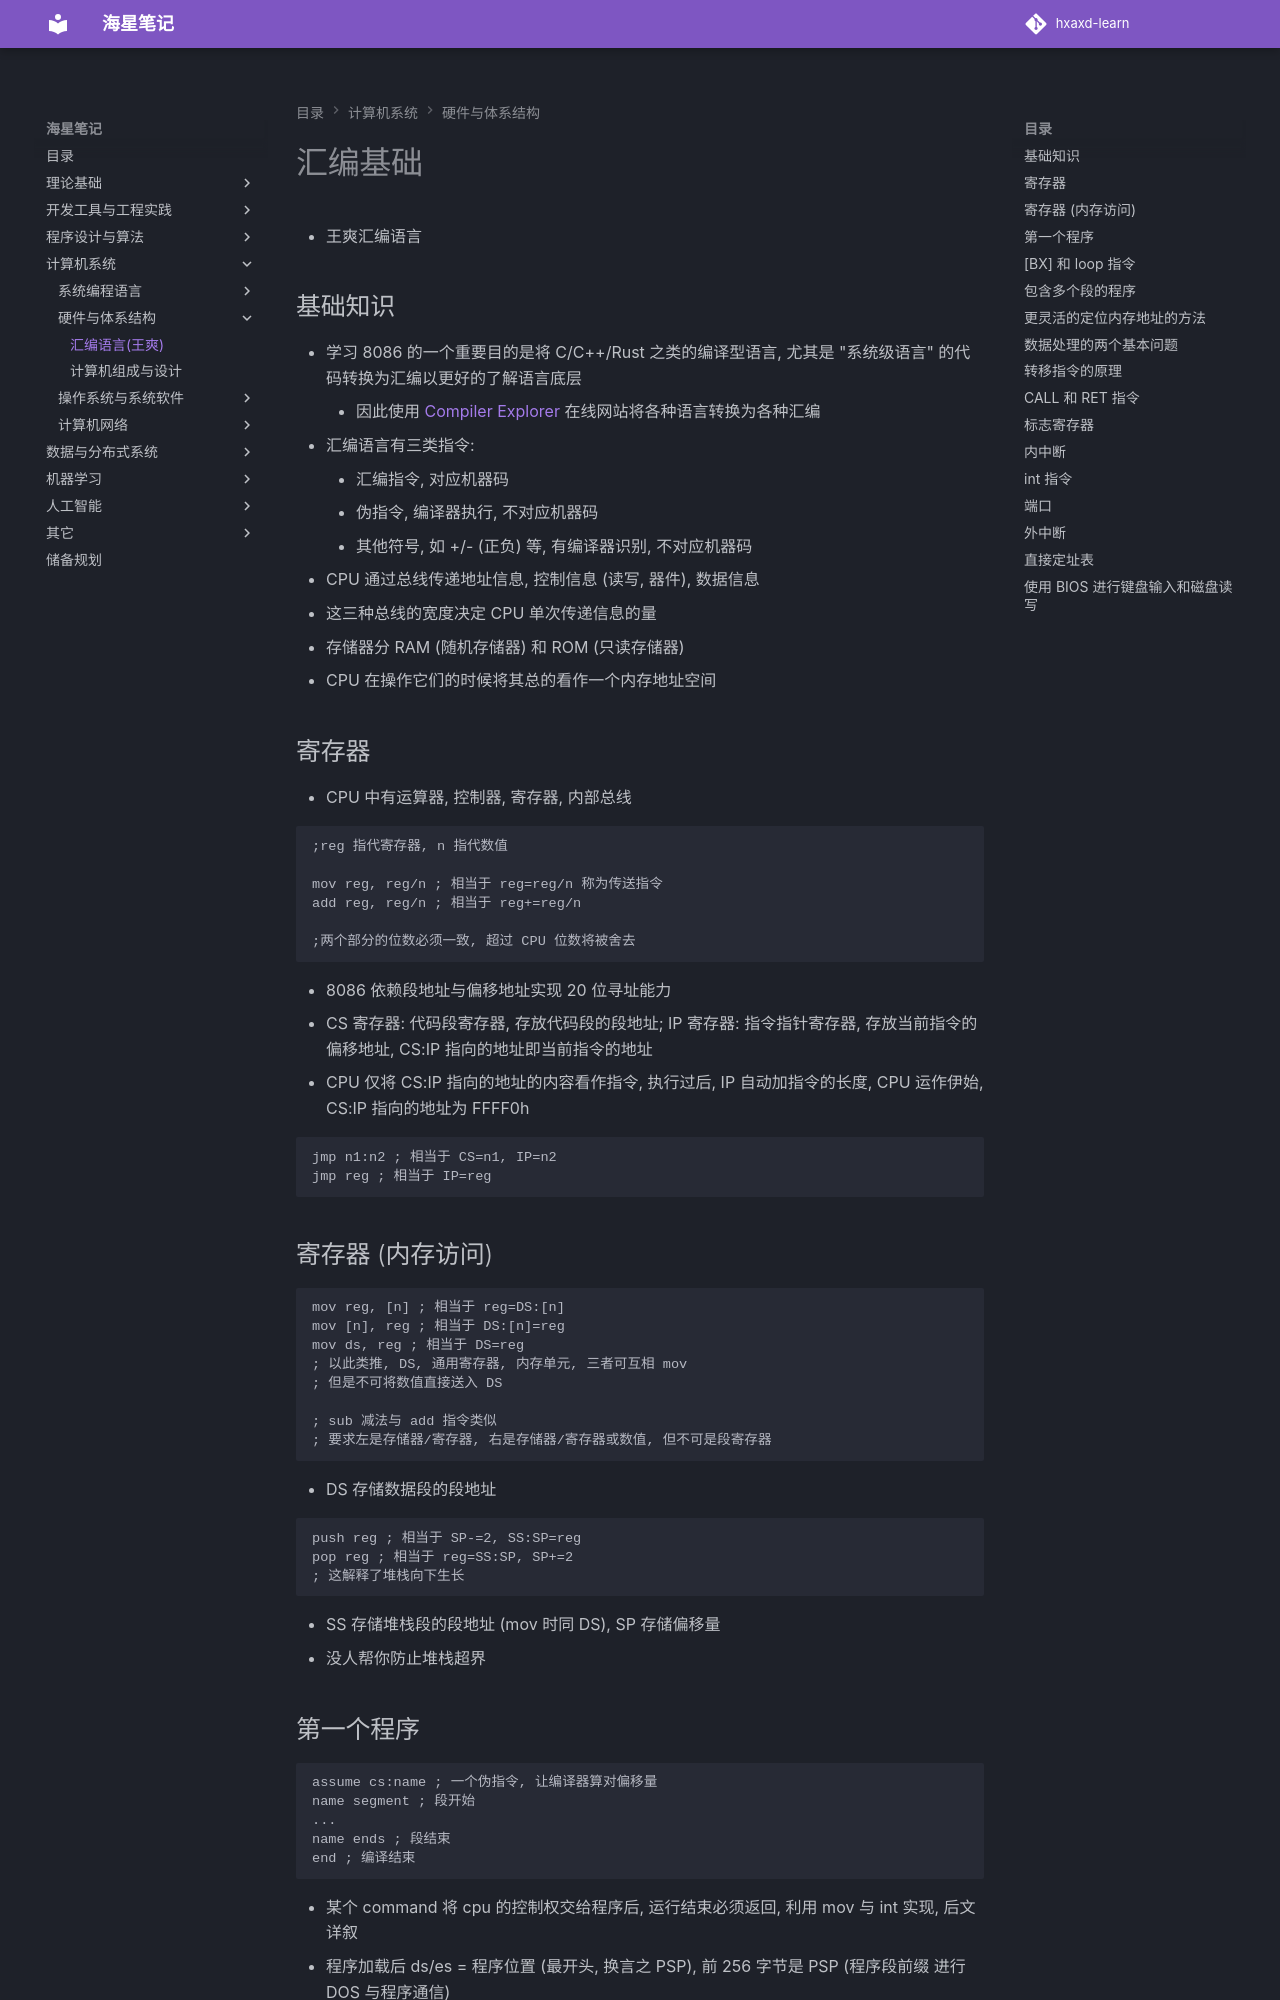

repository: hxaxd/hxaxd-learn · page: 计算机系统与组成/汇编语言(王爽)/index.html · generator: mkdocs

# 汇编基础

- 王爽汇编语言

## 基础知识

- 学习 8086 的一个重要目的是将 C/C++/Rust 之类的编译型语言, 尤其是 "系统级语言" 的代码转换为汇编以更好的了解语言底层
    - 因此使用 [Compiler Explorer](https://godbolt.org/) 在线网站将各种语言转换为各种汇编
- 汇编语言有三类指令:
    - 汇编指令, 对应机器码
    - 伪指令, 编译器执行, 不对应机器码
    - 其他符号, 如 +/- (正负) 等, 有编译器识别, 不对应机器码
- CPU 通过总线传递地址信息, 控制信息 (读写, 器件), 数据信息
- 这三种总线的宽度决定 CPU 单次传递信息的量
- 存储器分 RAM (随机存储器) 和 ROM (只读存储器)
- CPU 在操作它们的时候将其总的看作一个内存地址空间

## 寄存器

- CPU 中有运算器, 控制器, 寄存器, 内部总线

```x86asm
;reg 指代寄存器, n 指代数值

mov reg, reg/n ; 相当于 reg=reg/n 称为传送指令
add reg, reg/n ; 相当于 reg+=reg/n

;两个部分的位数必须一致, 超过 CPU 位数将被舍去
```

- 8086 依赖段地址与偏移地址实现 20 位寻址能力
- CS 寄存器: 代码段寄存器, 存放代码段的段地址; IP 寄存器: 指令指针寄存器, 存放当前指令的偏移地址, CS:IP 指向的地址即当前指令的地址
- CPU 仅将 CS:IP 指向的地址的内容看作指令, 执行过后, IP 自动加指令的长度, CPU 运作伊始, CS:IP 指向的地址为 FFFF0h

```x86asm
jmp n1:n2 ; 相当于 CS=n1, IP=n2
jmp reg ; 相当于 IP=reg
```

## 寄存器 (内存访问)

```x86asm
mov reg, [n] ; 相当于 reg=DS:[n] 
mov [n], reg ; 相当于 DS:[n]=reg
mov ds, reg ; 相当于 DS=reg
; 以此类推, DS, 通用寄存器, 内存单元, 三者可互相 mov
; 但是不可将数值直接送入 DS

; sub 减法与 add 指令类似
; 要求左是存储器/寄存器, 右是存储器/寄存器或数值, 但不可是段寄存器
```

- DS 存储数据段的段地址

```x86asm
push reg ; 相当于 SP-=2, SS:SP=reg
pop reg ; 相当于 reg=SS:SP, SP+=2
; 这解释了堆栈向下生长
```

- SS 存储堆栈段的段地址 (mov 时同 DS), SP 存储偏移量
- 没人帮你防止堆栈超界

## 第一个程序

```x86asm
assume cs:name ; 一个伪指令, 让编译器算对偏移量
name segment ; 段开始
...
name ends ; 段结束
end ; 编译结束
```

- 某个 command 将 cpu 的控制权交给程序后, 运行结束必须返回, 利用 mov 与 int 实现, 后文详叙
- 程序加载后 ds/es = 程序位置 (最开头, 换言之 PSP), 前 256 字节是 PSP (程序段前缀 进行 DOS 与程序通信)
